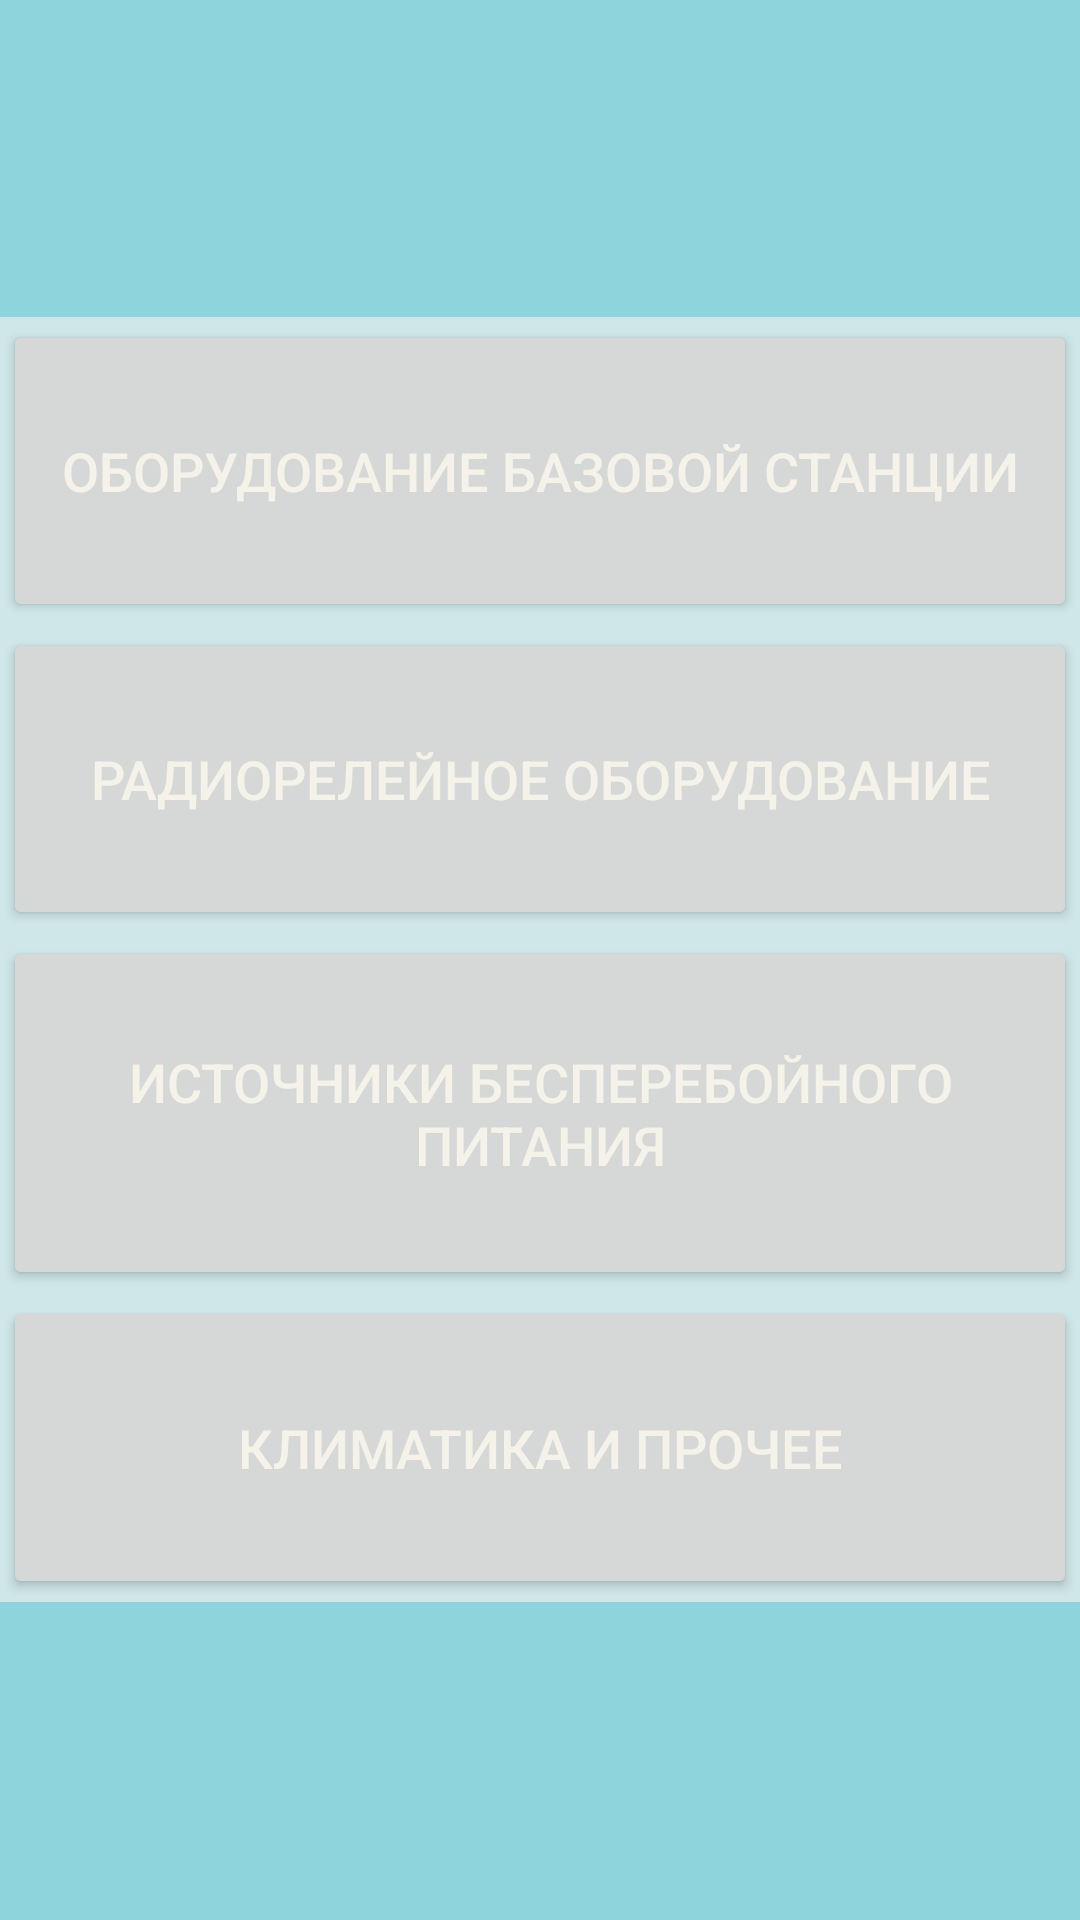

Layout XML and referenced resources for this Android screen:
<!-- AndroidManifest.xml: application theme Theme.ManualRP -->
<!-- res/layout/schemas.xml -->
<?xml version="1.0" encoding="utf-8"?>
<LinearLayout xmlns:android="http://schemas.android.com/apk/res/android"

    xmlns:app="http://schemas.android.com/apk/res-auto"
    xmlns:tools="http://schemas.android.com/tools"
    android:layout_width="match_parent"
    android:layout_height="match_parent"
    android:layout_marginStart="8dp"
    android:layout_marginTop="8dp"
    android:layout_marginEnd="8dp"
    android:layout_marginBottom="8dp"
    android:background="#526AB3BC"
    android:orientation="vertical">

    <LinearLayout
        android:layout_width="match_parent"
        android:layout_height="wrap_content"
        android:layout_weight="2"
        android:background="#5200ACC1"
        android:orientation="horizontal" />

    <LinearLayout
        android:layout_width="match_parent"
        android:layout_height="wrap_content"
        android:layout_weight="1">

        <Button
            android:id="@+id/bss"
            android:layout_width="match_parent"
            android:layout_height="match_parent"
            android:layout_margin="1dp"
            android:layout_weight="1"
            android:insetLeft="10dp"
            android:insetTop="10dp"
            android:insetRight="10dp"
            android:insetBottom="10dp"
            android:onClick="onClickBss"
            android:text="Оборудование базовой станции"
            android:textColor="#F4F2E9"
            android:textSize="18sp"
            tools:ignore="UsingOnClickInXml" />
    </LinearLayout>
    <LinearLayout
        android:layout_width="match_parent"
        android:layout_height="wrap_content"
        android:layout_weight="1">

        <Button
            android:id="@+id/rrl"
            android:layout_width="match_parent"
            android:layout_height="match_parent"
            android:layout_margin="1dp"
            android:layout_weight="1"
            android:insetLeft="10dp"
            android:insetTop="10dp"
            android:insetRight="10dp"
            android:insetBottom="10dp"
            android:onClick="onClickRll"
            android:text="Радиорелейное оборудование"
            android:textColor="#F4F2E9"
            android:textSize="18sp"
            tools:ignore="UsingOnClickInXml" />
    </LinearLayout>
    <LinearLayout
        android:layout_width="match_parent"
        android:layout_height="wrap_content"
        android:layout_weight="1">

        <Button
            android:id="@+id/dc"
            android:layout_width="match_parent"
            android:layout_height="match_parent"
            android:layout_margin="1dp"
            android:layout_weight="1"
            android:insetLeft="10dp"
            android:insetTop="10dp"
            android:insetRight="10dp"
            android:insetBottom="10dp"
            android:onClick="onClickDc"
            android:text="Источники бесперебойного питания"
            android:textColor="#F4F2E9"
            android:textSize="18sp"
            tools:ignore="UsingOnClickInXml" />
    </LinearLayout>
    <LinearLayout
        android:layout_width="match_parent"
        android:layout_height="wrap_content"
        android:layout_weight="1">

        <Button
            android:id="@+id/other"
            android:layout_width="match_parent"
            android:layout_height="match_parent"
            android:layout_margin="1dp"
            android:layout_weight="1"
            android:insetLeft="10dp"
            android:insetTop="10dp"
            android:insetRight="10dp"
            android:insetBottom="10dp"
            android:onClick="onClickOther"
            android:text="Климатика и прочее"
            android:textColor="#F4F2E9"
            android:textSize="18sp"
            tools:ignore="UsingOnClickInXml" />
    </LinearLayout>
    <LinearLayout
        android:layout_width="match_parent"
        android:layout_height="wrap_content"
        android:layout_weight="2"
        android:background="#5200ACC1"
        android:orientation="horizontal"/>
</LinearLayout>
<!-- resources referenced by this layout -->
<resources>
  <style name="Theme.ManualRP" parent="Theme.MaterialComponents.DayNight.DarkActionBar">
          
          <item name="colorPrimary">@color/purple_500</item>
          <item name="colorPrimaryVariant">@color/purple_700</item>
          <item name="colorOnPrimary">@color/white</item>
          
          <item name="colorSecondary">@color/teal_200</item>
          <item name="colorSecondaryVariant">@color/teal_700</item>
          <item name="colorOnSecondary">@color/black</item>
          
          <item name="android:statusBarColor" tools:targetApi="l">?attr/colorPrimaryVariant</item>
          
      </style>
  <!-- not gathered from this repository: default colours our renderer supplied (Android Studio template values) -->
  <color name="purple_500">#FF6200EE</color>
  <color name="purple_700">#FF3700B3</color>
  <color name="teal_200">#FF03DAC5</color>
  <color name="teal_700">#FF018786</color>
  <color name="black">#FF000000</color>
  <color name="white">#FFFFFFFF</color>
</resources>
